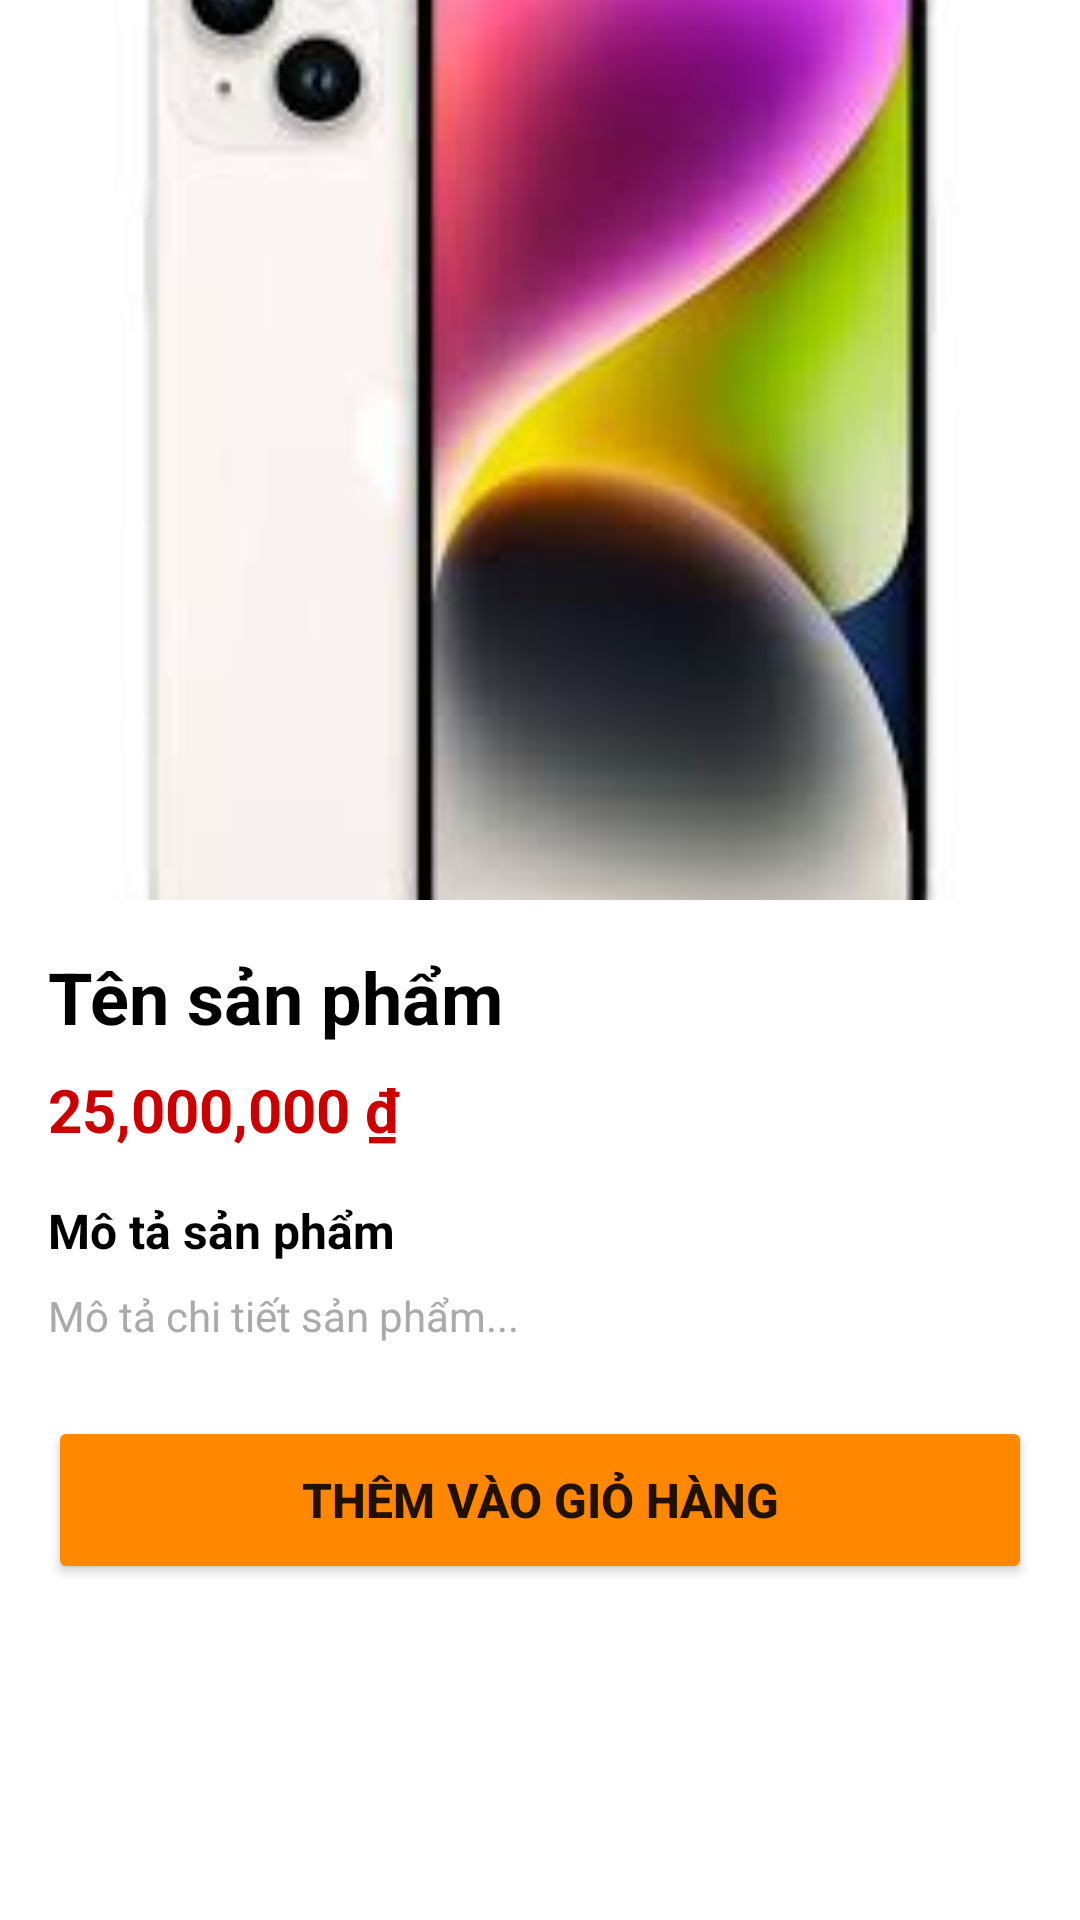

Android layout source for this screen:
<!-- AndroidManifest.xml: application theme Theme.MobieAPPHND -->
<!-- res/layout/activity_product_detail.xml -->
<?xml version="1.0" encoding="utf-8"?>
<ScrollView xmlns:android="http://schemas.android.com/apk/res/android"
    android:layout_width="match_parent"
    android:layout_height="match_parent">

    <LinearLayout
        android:layout_width="match_parent"
        android:layout_height="wrap_content"
        android:orientation="vertical">

        <ImageView
            android:id="@+id/iv_product"
            android:layout_width="match_parent"
            android:layout_height="300dp"
            android:scaleType="centerCrop"
            android:src="@drawable/ip14"
            android:contentDescription="Product Image" />

        <LinearLayout
            android:layout_width="match_parent"
            android:layout_height="wrap_content"
            android:orientation="vertical"
            android:padding="16dp">

            <TextView
                android:id="@+id/tv_name"
                android:layout_width="match_parent"
                android:layout_height="wrap_content"
                android:text="Tên sản phẩm"
                android:textSize="24sp"
                android:textStyle="bold"
                android:textColor="@android:color/black"
                android:layout_marginBottom="8dp" />

            <TextView
                android:id="@+id/tv_price"
                android:layout_width="match_parent"
                android:layout_height="wrap_content"
                android:text="25,000,000 ₫"
                android:textSize="20sp"
                android:textStyle="bold"
                android:textColor="@android:color/holo_red_dark"
                android:layout_marginBottom="16dp" />

            <TextView
                android:layout_width="match_parent"
                android:layout_height="wrap_content"
                android:text="Mô tả sản phẩm"
                android:textSize="16sp"
                android:textStyle="bold"
                android:textColor="@android:color/black"
                android:layout_marginBottom="8dp" />

            <TextView
                android:id="@+id/tv_description"
                android:layout_width="match_parent"
                android:layout_height="wrap_content"
                android:text="Mô tả chi tiết sản phẩm..."
                android:textSize="14sp"
                android:textColor="@android:color/darker_gray"
                android:lineSpacingMultiplier="1.2"
                android:layout_marginBottom="24dp" />

            <Button
                android:id="@+id/btn_add_to_cart"
                android:layout_width="match_parent"
                android:layout_height="56dp"
                android:text="Thêm vào giỏ hàng"
                android:textSize="16sp"
                android:textStyle="bold"
                android:backgroundTint="@android:color/holo_orange_dark" />

        </LinearLayout>

    </LinearLayout>

</ScrollView>
<!-- resources referenced by this layout -->
<resources>
  <!-- drawable ip14: jpg bitmap (drawable, 5495 bytes) -->
  <style name="Theme.MobieAPPHND" parent="Theme.MaterialComponents.DayNight.DarkActionBar">
          
          <item name="colorPrimary">@color/purple_500</item>
          <item name="colorPrimaryVariant">@color/purple_700</item>
          <item name="colorOnPrimary">@color/white</item>
          
          <item name="colorSecondary">@color/teal_200</item>
          <item name="colorSecondaryVariant">@color/teal_700</item>
          <item name="colorOnSecondary">@color/black</item>
          
          <item name="android:statusBarColor">?attr/colorPrimaryVariant</item>
          
      </style>
  <color name="purple_500">#FF6200EE</color>
  <color name="purple_700">#FF3700B3</color>
  <color name="white">#FFFFFFFF</color>
  <color name="teal_200">#FF03DAC5</color>
  <color name="teal_700">#FF018786</color>
  <color name="black">#FF000000</color>
</resources>
